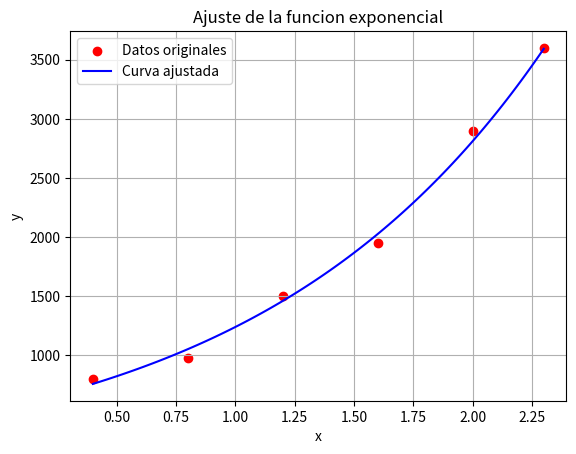

This figure's Python source:
import numpy as np
import matplotlib.pyplot as plt
from scipy.stats import linregress

# Datos proporcionados
x = np.array([0.4, 0.8, 1.2, 1.6, 2.0, 2.3])
y = np.array([800, 975, 1500, 1950, 2900, 3600])

# Transformar y usando logaritmo natural
log_y = np.log(y)

# Realizar regresion lineal
slope, intercept, r_value, p_value, std_err = linregress(x, log_y)

# Convertir coeficientes a la forma exponencial
a = np.exp(intercept)
b = slope

print("ln(y) = ln(a) + bx")
print("a: ",a)
print("b: ",b)

# Generar valores de x para la curva ajustada
x_fit = np.linspace(min(x), max(x), 100)
y_fit = a * np.exp(b * x_fit)

# Graficar datos originales y curva ajustada
plt.scatter(x, y, label='Datos originales', color='red')
plt.plot(x_fit, y_fit, label='Curva ajustada', color='blue')
plt.xlabel('x')
plt.ylabel('y')
plt.legend()
plt.title('Ajuste de la funcion exponencial')
plt.grid(True)
plt.show()